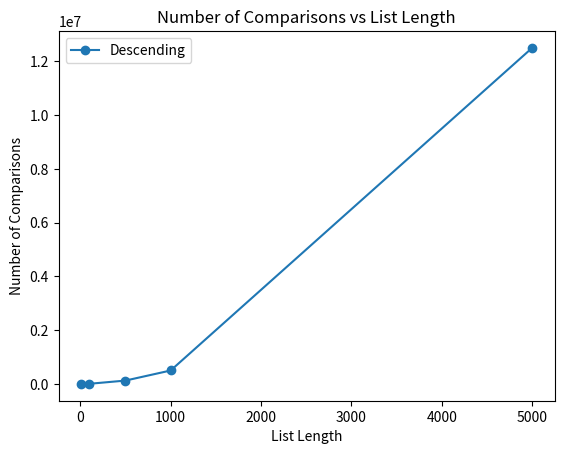

Reproduce this figure in Python.
import random
import time
import matplotlib.pyplot as plt


def insertion_sort_comparison_count(arr):
    comparisons = 0  # Counter for comparison operations

    for i in range(1, len(arr)):
        key = arr[i]
        j = i - 1

        while j >= 0 and arr[j] > key:
            arr[j + 1] = arr[j]
            j -= 1
            comparisons += 1  # Increment the comparison counter

        arr[j + 1] = key

    return comparisons


list_lengths = [10, 100, 500, 1000, 5000]  # List lengths to test
comparison_counts_asc = []
# List to store the number of comparisons for descending lists
comparison_counts_desc = []

for length in list_lengths:

    # Generate descending list
    descending_list = list(range(length, 0, -1))

    # Perform insertion sort on descending list and get the comparison count
    comparison_count_desc = insertion_sort_comparison_count(descending_list)
    comparison_counts_desc.append(comparison_count_desc)

# Plotting the number of comparisons against the length of the lists
plt.plot(list_lengths, comparison_counts_desc, marker='o', label='Descending')
plt.xlabel('List Length')
plt.ylabel('Number of Comparisons')
plt.title('Number of Comparisons vs List Length')
plt.legend()
plt.show()
